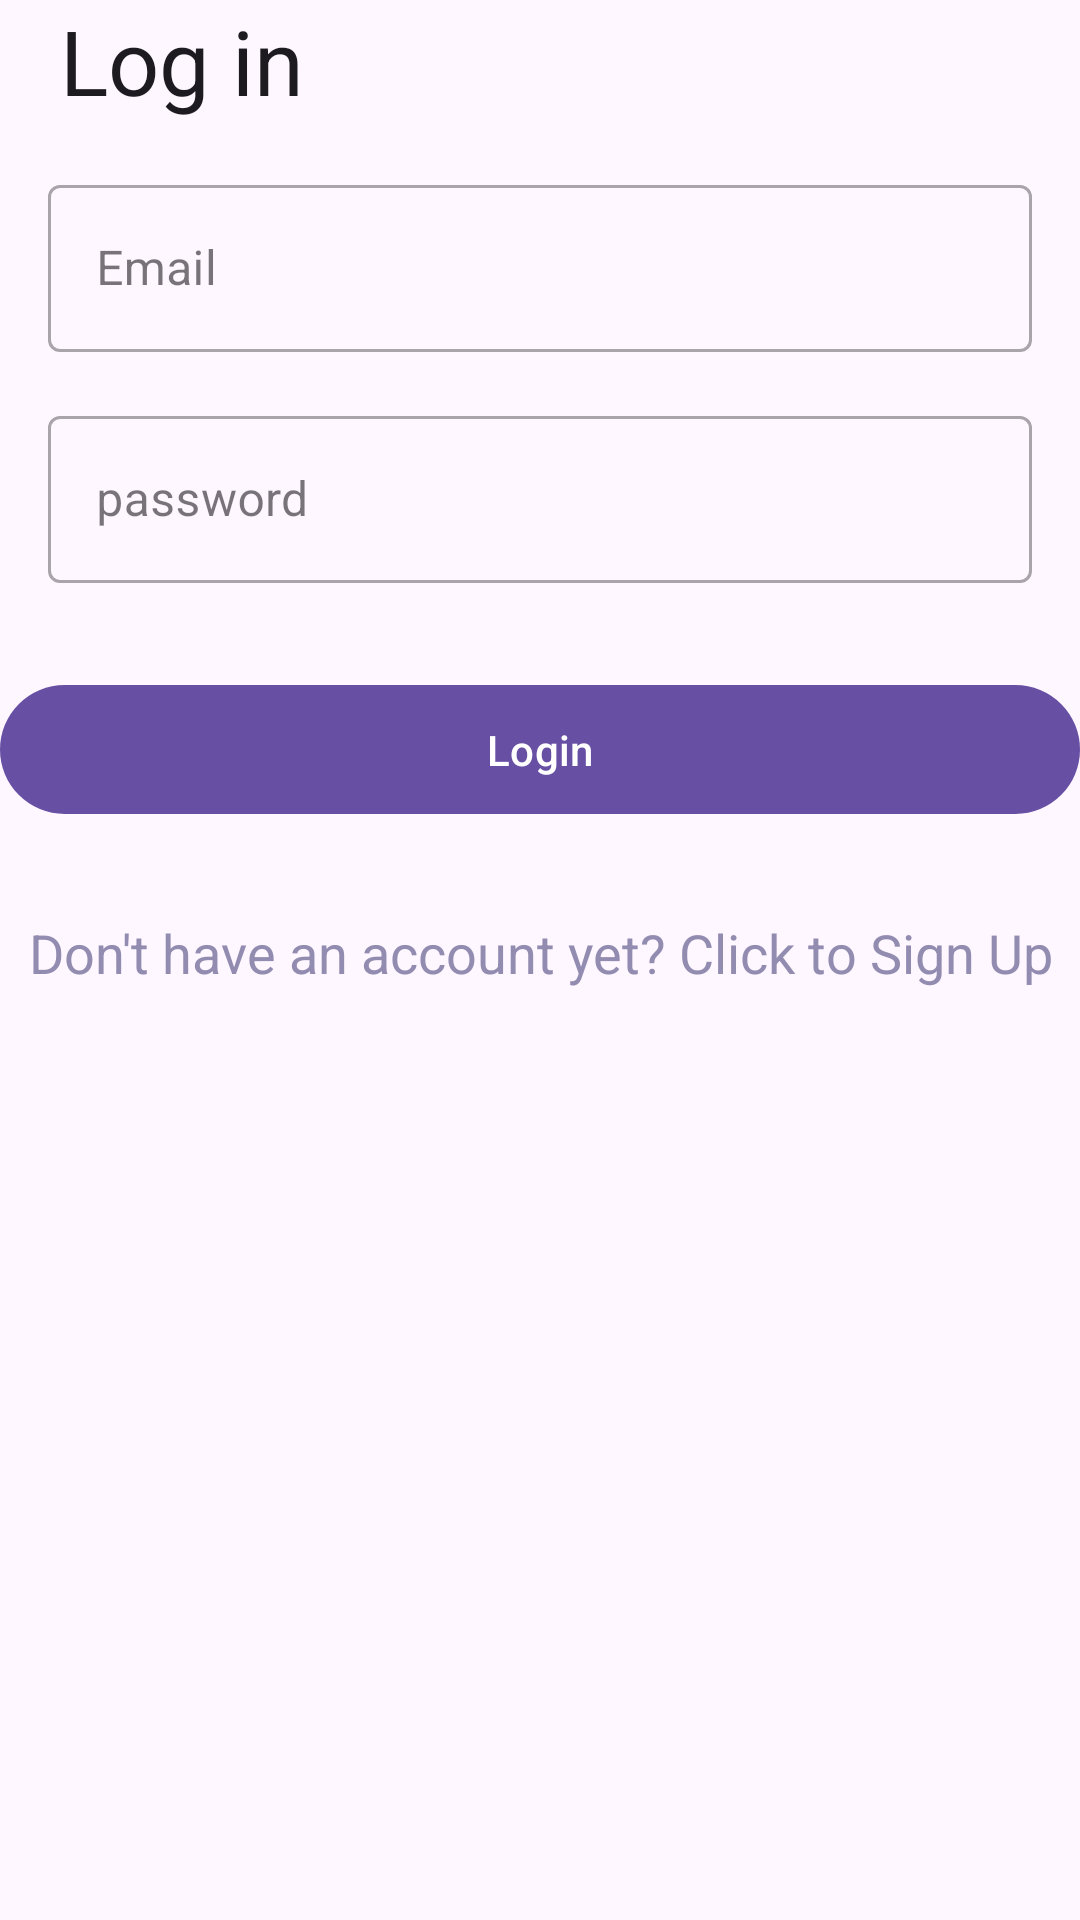

Produce the Android XML layout that renders to this screen, including the resource entries it uses.
<!-- AndroidManifest.xml: application theme Theme.GamesProject -->
<!-- res/layout/fragment_login.xml -->
<?xml version="1.0" encoding="utf-8"?>
<LinearLayout xmlns:android="http://schemas.android.com/apk/res/android"
    xmlns:tools="http://schemas.android.com/tools"
    android:orientation="vertical"
    android:layout_width="match_parent"
    android:layout_height="match_parent"
    android:layout_margin="10dp"
    tools:context=".authentication.login"
    android:id="@+id/homeParent">


    <TextView
        android:layout_width="match_parent"
        android:layout_height="wrap_content"
        android:textSize="30sp"
        android:text="Log in"
        android:layout_marginStart="20dp"
        android:textAppearance="@style/TextAppearance.AppCompat.Large"/>


    <com.google.android.material.textfield.TextInputLayout
        android:id="@+id/login_email"
        style="@style/Widget.MaterialComponents.TextInputLayout.OutlinedBox"
        android:layout_width="match_parent"
        android:layout_height="wrap_content"
        android:layout_marginStart="16dp"
        android:layout_marginTop="16dp"
        android:layout_marginEnd="16dp"
        android:hint="Email">

        <com.google.android.material.textfield.TextInputEditText
            android:layout_width="match_parent"
            android:layout_height="wrap_content"
            android:inputType="textEmailAddress" />
    </com.google.android.material.textfield.TextInputLayout>


    <com.google.android.material.textfield.TextInputLayout
        android:id="@+id/password_login"
        style="@style/Widget.MaterialComponents.TextInputLayout.OutlinedBox"
        android:layout_width="match_parent"
        android:layout_height="wrap_content"
        android:layout_marginStart="16dp"
        android:layout_marginTop="16dp"
        android:layout_marginEnd="16dp"
        android:hint="password">

        <com.google.android.material.textfield.TextInputEditText
            android:layout_width="match_parent"
            android:layout_height="wrap_content"
            android:inputType="textPassword"
            android:imeOptions="actionDone"
            android:id="@+id/password_login_done"/>
    </com.google.android.material.textfield.TextInputLayout>

    <ProgressBar
        android:id="@+id/ProgressBar"
        style="?android:attr/progressBarStyle"
        android:layout_width="match_parent"
        android:layout_height="wrap_content"
        android:visibility="gone"
        android:layout_gravity="center"/>


    <com.google.android.material.button.MaterialButton
        android:layout_width="match_parent"
        android:layout_height="wrap_content"
        android:layout_marginTop="30dp"
        android:text="Login"
        android:onClick="login_btn"
        android:padding="12dp"
        android:id="@+id/login_btn"/>


    <TextView
        android:layout_width="match_parent"
        android:layout_height="wrap_content"
        android:gravity="center"
        android:textSize="18sp"
        android:onClick="moveToRegister"
        android:layout_marginTop="30dp"
        android:text="Don't have an account yet? Click to Sign Up"
        android:textColor="@color/material_dynamic_tertiary60"
        android:id="@+id/register_btn"/>

</LinearLayout>
<!-- resources referenced by this layout -->
<resources>
  <style name="Theme.GamesProject" parent="Base.Theme.GamesProject" />
  <style name="Base.Theme.GamesProject" parent="Theme.Material3.DayNight.NoActionBar">
          
          
      </style>
</resources>
